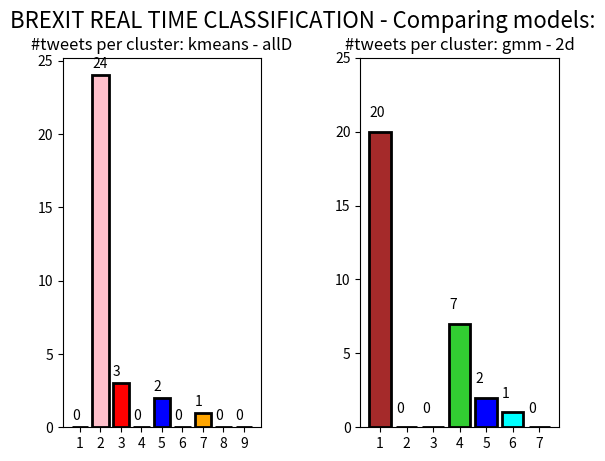

Recreate this plot in Python.
import matplotlib.pyplot as plt
import numpy as np

fig = plt.figure()
fig.subplots_adjust(hspace=0.8, wspace = 0.5)
fig.suptitle("BREXIT REAL TIME CLASSIFICATION - Comparing models:", fontsize=16)
my_colors = ['brown','pink', 'red', 'limegreen', 'blue', 'cyan',
    'orange', 'dodgerblue','purple', 'turquoise', 'darkorchid', 'gold']

kmeans = [0,24,3,0,2,0,1,0,0]
gmm = [20,0,0,7,2,1,0]

ax = fig.add_subplot(1,2,1)
x = np.arange(1,len(kmeans)+1)
bars = ax.bar(x, kmeans, align='center', color = my_colors, edgecolor='k', linewidth=2)
for bar in bars:
    yval = bar.get_height()
    plt.text(bar.get_x(), yval + .5, str(int(yval)))

ax.set_xticks(x)
ax.set_yticks(np.array(range(0,30,5)))
plt.title('#tweets per cluster: kmeans - allD')  



ax = fig.add_subplot(1,2,2)
x = np.arange(1,len(gmm)+1)
bars = ax.bar(x, gmm, align='center', color = my_colors, edgecolor='k', linewidth=2)
for bar in bars:
    yval = bar.get_height()
    plt.text(bar.get_x(), yval + 1., str(int(yval)))

ax.set_xticks(x)
ax.set_yticks(np.array(range(0,30,5)))
plt.title('#tweets per cluster: gmm - 2d')   

plt.show()
